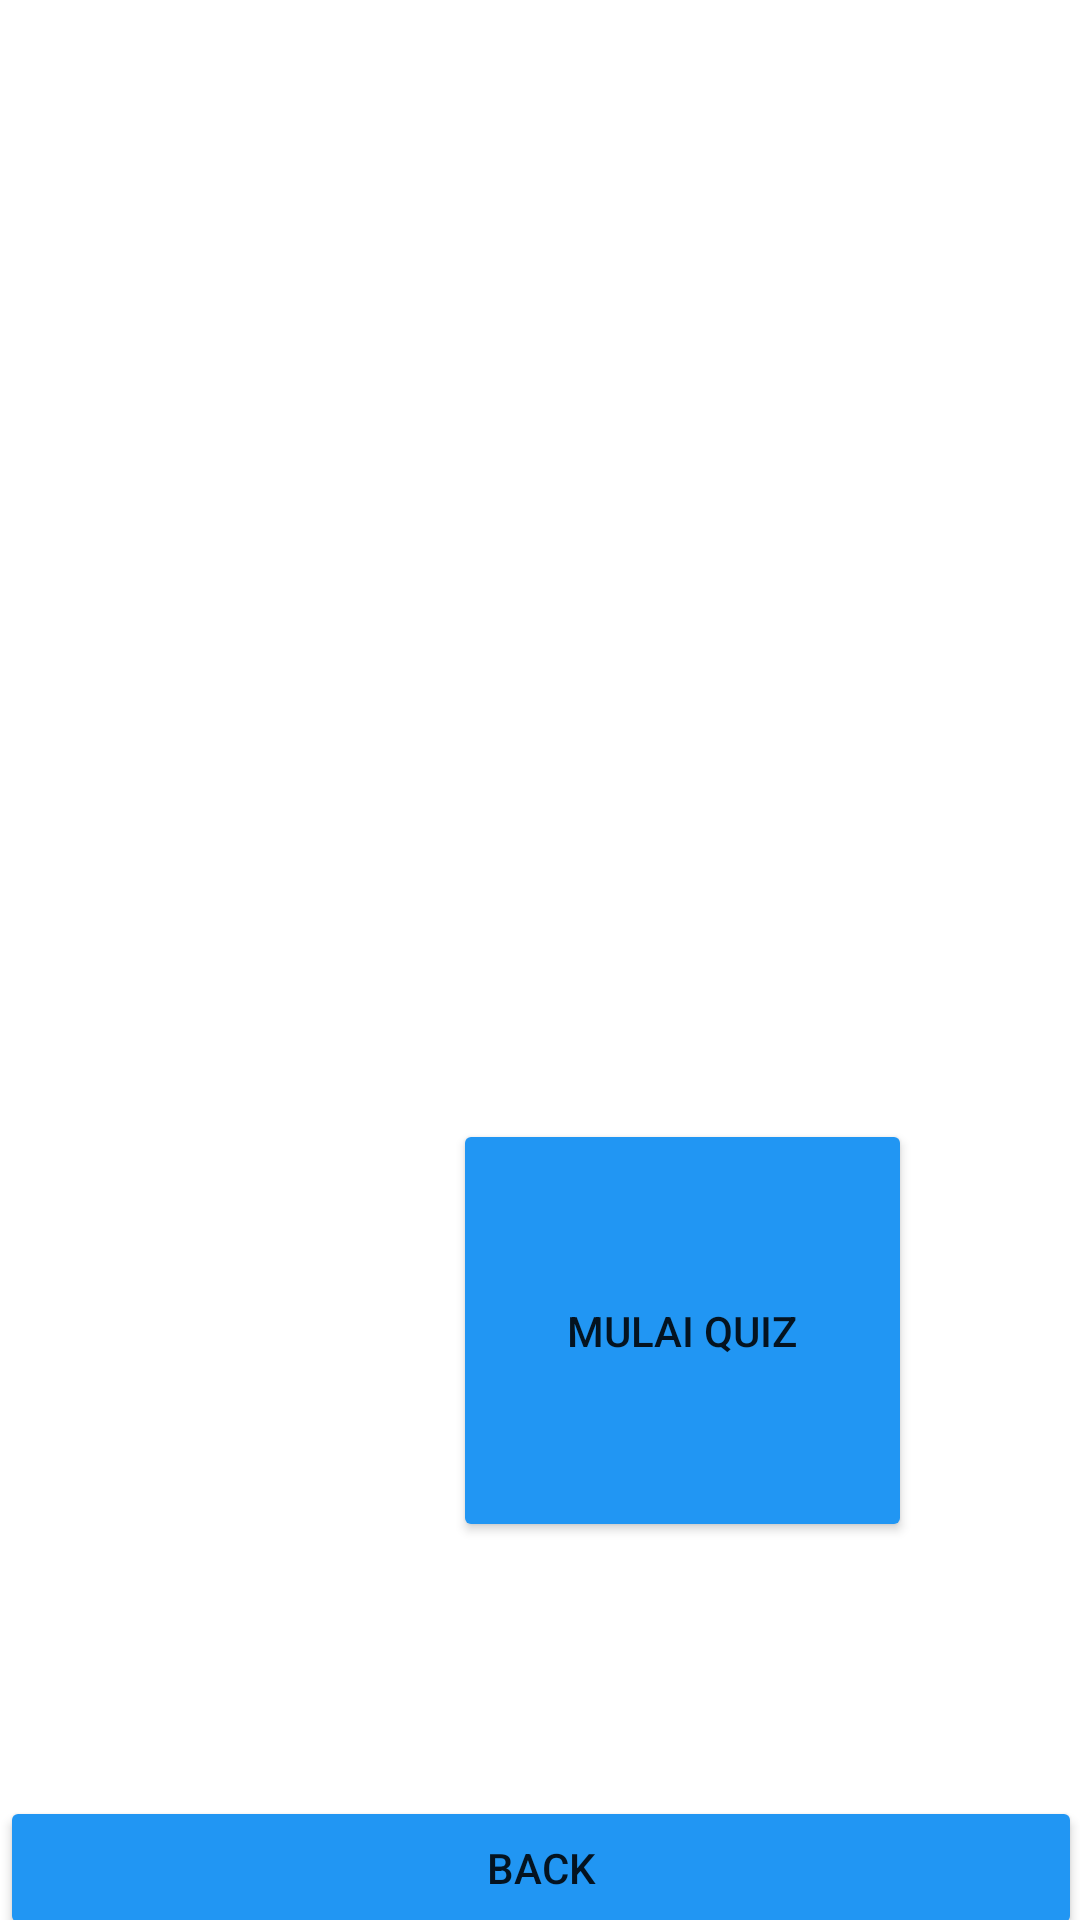

Layout XML and referenced resources for this Android screen:
<!-- AndroidManifest.xml: application theme Theme.Project_MOOP -->
<!-- res/layout/activity_mulai_quiz.xml -->
<?xml version="1.0" encoding="utf-8"?>
<androidx.constraintlayout.widget.ConstraintLayout xmlns:android="http://schemas.android.com/apk/res/android"
    xmlns:app="http://schemas.android.com/apk/res-auto"
    xmlns:tools="http://schemas.android.com/tools"
    android:layout_width="match_parent"
    android:layout_height="match_parent"
    tools:context=".MulaiQuizActivity">

    <RelativeLayout xmlns:android="http://schemas.android.com/apk/res/android"
        xmlns:app="http://schemas.android.com/apk/res-auto"
        xmlns:tools="http://schemas.android.com/tools"
        android:layout_width="match_parent"
        android:layout_height="match_parent"
        tools:context=".pilih_menu_quiz">

        <FrameLayout
            android:id="@+id/container"
            android:layout_width="match_parent"
            android:layout_height="match_parent"
            android:layout_above="@id/nav_datar"
            android:layout_marginBottom="1dp"></FrameLayout>

        <ImageView
            android:id="@+id/imageView11"
            android:layout_width="162dp"
            android:layout_height="138dp"
            android:layout_alignParentEnd="true"
            android:layout_alignParentRight="true"
            android:layout_alignParentBottom="true"
            android:layout_marginEnd="216dp"
            android:layout_marginRight="216dp"
            android:layout_marginBottom="126dp"
            android:src="@drawable/mulai_quiz" />

        <LinearLayout
            android:id="@+id/nav_datar"
            android:layout_width="173dp"
            android:layout_height="161dp"
            android:layout_alignParentEnd="true"
            android:layout_alignParentRight="true"
            android:layout_alignParentBottom="true"
            android:layout_marginEnd="46dp"
            android:layout_marginRight="46dp"
            android:layout_marginBottom="116dp"
            android:orientation="vertical"
            android:padding="10dp">

            <Button
                android:layout_width="match_parent"
                android:layout_height="wrap_content"
                android:layout_weight="1"
                android:onClick="soal"
                android:text="Mulai Quiz"
                app:backgroundTint="#2196F3"></Button>
        </LinearLayout>

        <Button
            android:layout_width="match_parent"
            android:layout_height="wrap_content"
            android:layout_alignParentEnd="true"
            android:layout_alignParentRight="true"
            android:layout_alignParentBottom="true"
            android:layout_marginEnd="-1dp"
            android:layout_marginRight="-1dp"
            android:layout_marginBottom="-7dp"
            android:layout_weight="1"
            android:onClick="activity_main"
            android:text="Back"
            app:backgroundTint="#2196F3"></Button>
    </RelativeLayout>
</androidx.constraintlayout.widget.ConstraintLayout>
<!-- resources referenced by this layout -->
<resources>
  <style name="Theme.Project_MOOP" parent="Theme.MaterialComponents.DayNight.DarkActionBar">
          
          <item name="colorPrimary">@color/purple_500</item>
          <item name="colorPrimaryVariant">@color/purple_700</item>
          <item name="colorOnPrimary">@color/white</item>
          
          <item name="colorSecondary">@color/teal_200</item>
          <item name="colorSecondaryVariant">@color/teal_700</item>
          <item name="colorOnSecondary">@color/black</item>
          
          <item name="android:statusBarColor" tools:targetApi="l">?attr/colorPrimaryVariant</item>
          
      </style>
  <!-- not gathered from this repository: default colours our renderer supplied (Android Studio template values) -->
  <color name="purple_500">#FF6200EE</color>
  <color name="purple_700">#FF3700B3</color>
  <color name="teal_200">#FF03DAC5</color>
  <color name="teal_700">#FF018786</color>
  <color name="black">#FF000000</color>
  <color name="white">#FFFFFFFF</color>
</resources>
